The GitHub repository tymfly7/Berth contains a labelled image folder "classify_yolo_data" with 2 categories: occupied, vacant. Examples follow, each with its label.

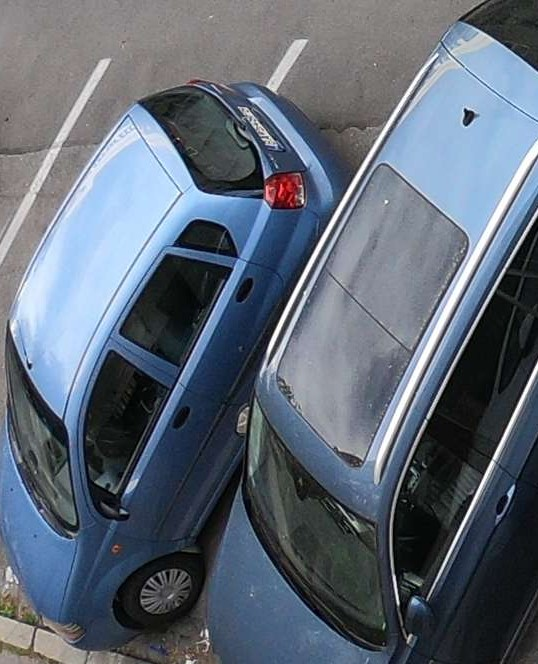
Label: occupied

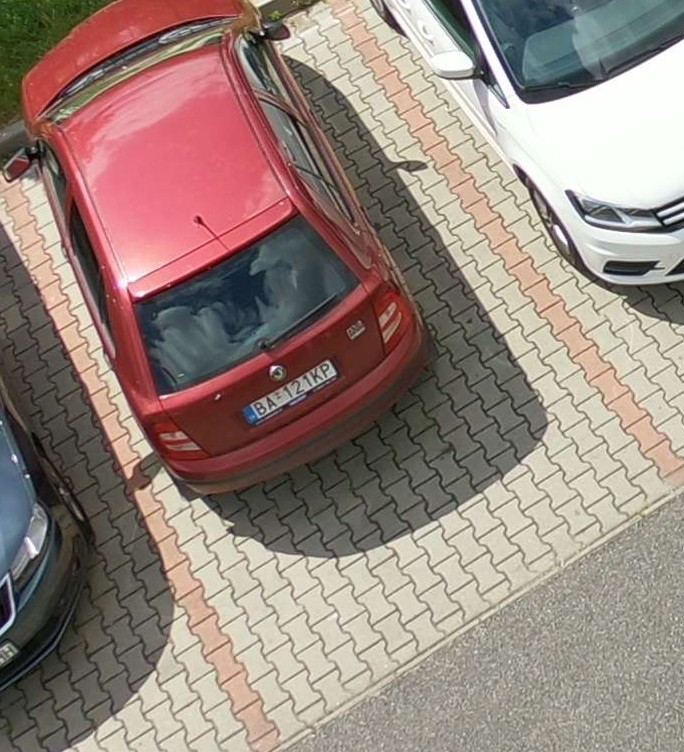
Label: occupied

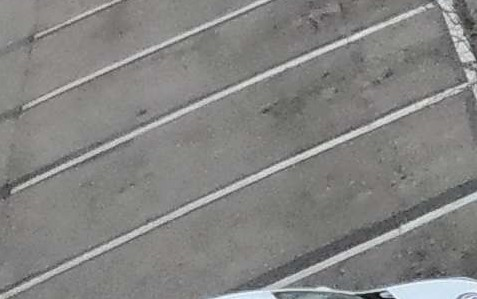
Label: vacant

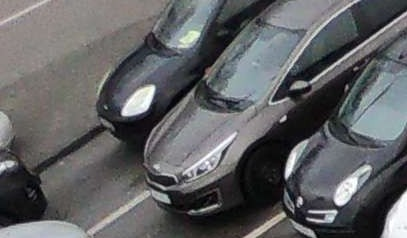
Label: occupied

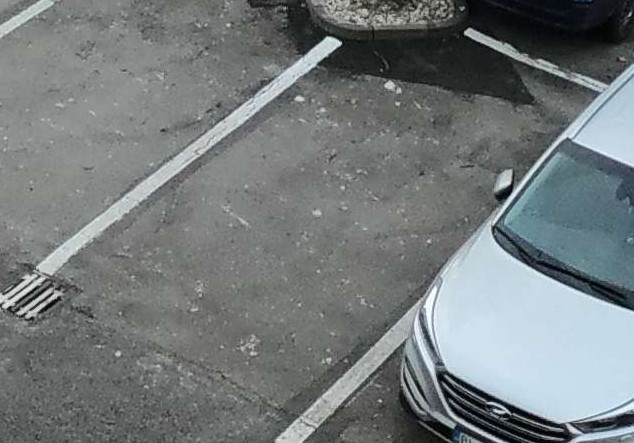
Label: vacant

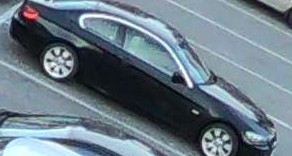
Label: vacant
